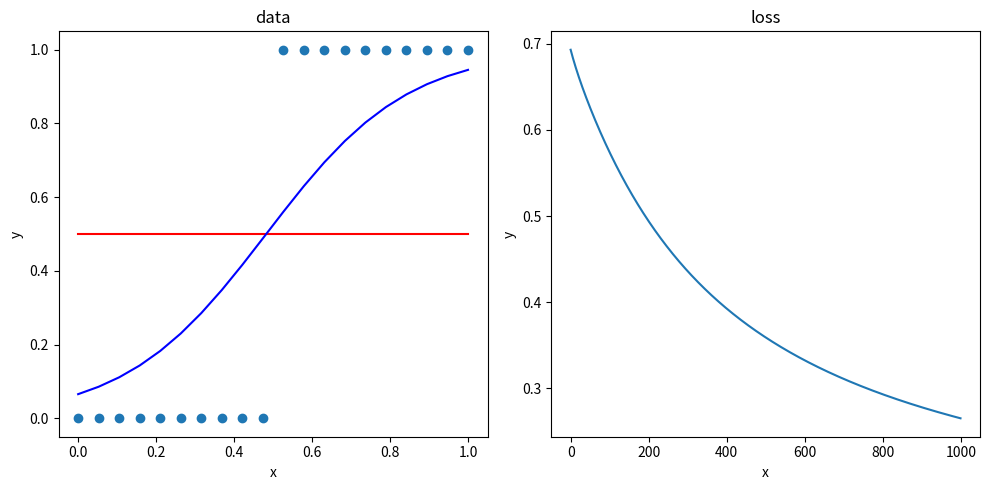

The script that saved this image:
import math
import numpy as np
from numpy.typing import NDArray
import matplotlib.pyplot as plt

def get_data():
    xs: NDArray[np.float64] = np.array(list(range(20)))
    ys: list[int] = list(map(lambda x: 0 if x < 10 else 1, xs))
    return xs, ys

def get_model_parameters():
    w = 0
    b = 0
    return w, b

def sigmoid(x: float):
    return 1/(1+math.exp(-x))

def get_loss(x: float, y: float, w: float, b: float):
    z = w * x + b
    p = sigmoid(z)
    loss = - (y * math.log(p) + (1 - y) * math.log(1 - p))
    return loss

def get_derivative(x: float, y: float, w: float, b: float, current_loss: float):
    small = 0.01
    dloss_dw = (get_loss(x, y, w + small, b) - current_loss) / small
    dloss_db = (get_loss(x, y, w, b + small) - current_loss) / small
    return dloss_dw, dloss_db

def main():

    xs, ys = get_data()
    max_xs = np.max(xs)
    xs = xs / max_xs
    w, b = get_model_parameters()

    _, axes = plt.subplots(1, 2, figsize=(10, 5))

    # Plot the parabola on the left subplot
    axes[0].scatter(xs, ys)
    axes[0].plot(xs, list(map(lambda x: sigmoid(w*x+b), xs)), color='red')
    axes[0].set_title('data')
    axes[0].set_xlabel('x')
    axes[0].set_ylabel('y')

    # Plot the line on the right subplot
    axes[1].set_title('loss')
    axes[1].set_xlabel('x')
    axes[1].set_ylabel('y')

    x_loss = []
    y_loss = []

    alpha = 0.1 # learning rate

    for _ in range(1000):
        sum_loss = 0
        sum_dloss_dw = 0
        sum_dloss_db = 0
        for x, y in zip(xs, ys):
            loss = get_loss(x, y, w, b)
            sum_loss += loss
            dloss_dw, dloss_db = get_derivative(x, y, w, b, loss)
            sum_dloss_dw += dloss_dw
            sum_dloss_db += dloss_db
        x_loss.append(len(x_loss))
        y_loss.append(sum_loss/len(xs))
        w -= alpha * sum_dloss_dw / len(xs)
        b -= alpha * sum_dloss_db / len(xs)

    axes[1].plot(x_loss, y_loss)

    axes[0].plot(xs, list(map(lambda x: sigmoid(w*x+b), xs)), color='blue')

    # Adjust layout to prevent overlapping titles
    plt.tight_layout()

    # Display the plot
    plt.show()

if __name__ == "__main__":
    main()